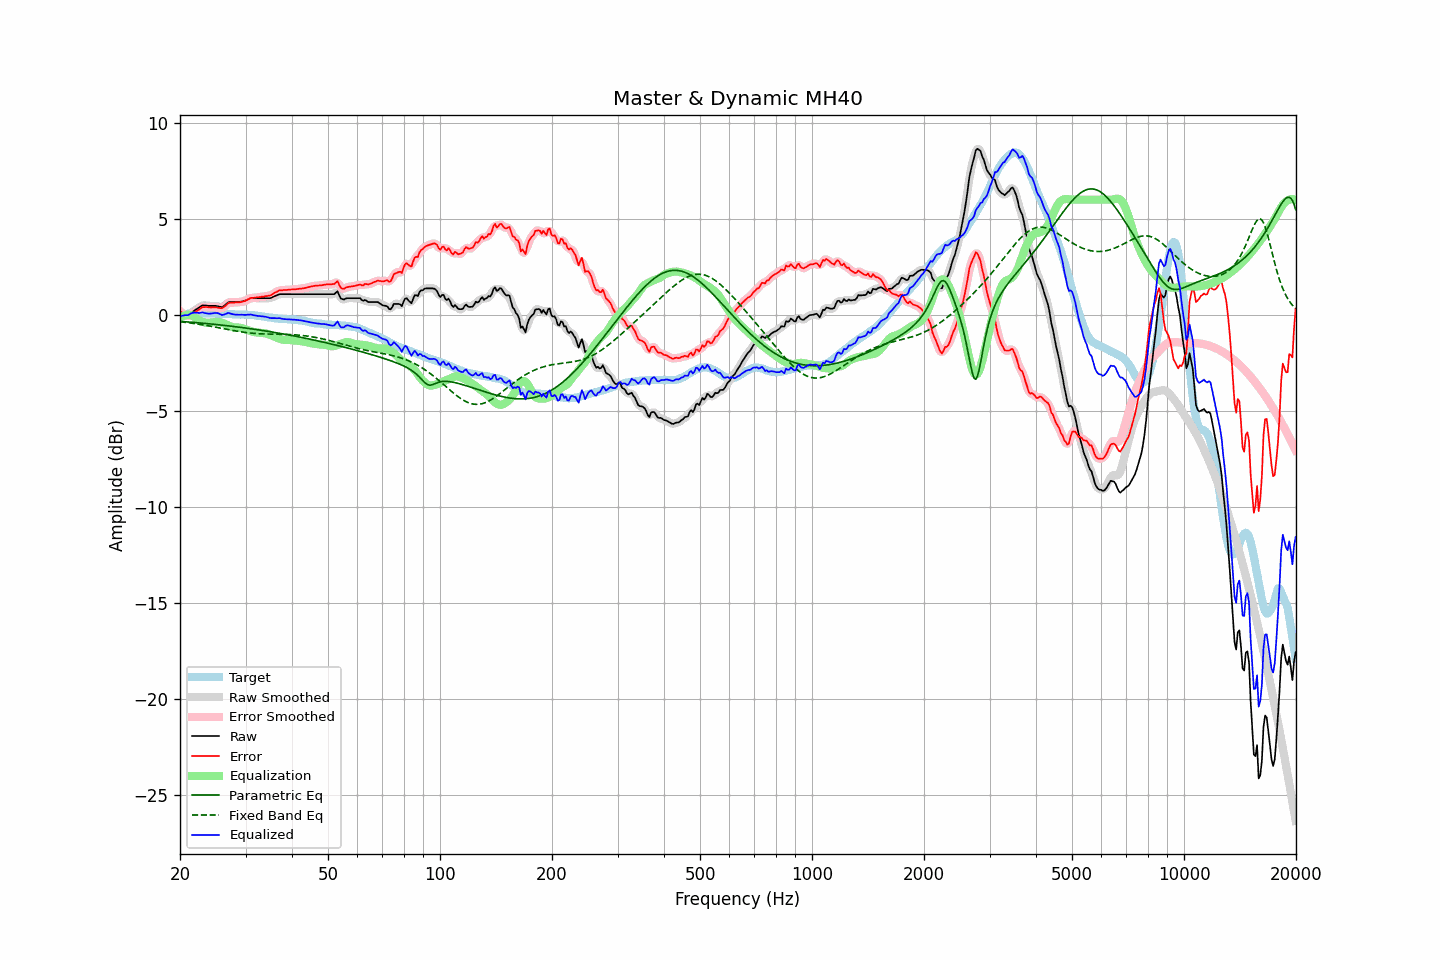

Source data for this figure (header and first rows):
frequency, raw, error, smoothed, error_smoothed, equalization, parametric_eq, fixed_band_eq, equalized_raw, equalized_smoothed, target
20.00, 0.07, 0.19, 0.08, 0.20, -0.16, -0.34, -0.36, -0.09, -0.08, -0.12
20.20, 0.05, 0.13, 0.04, 0.12, -0.10, -0.34, -0.37, -0.06, -0.06, -0.08
20.40, 0.03, 0.07, 0.02, 0.06, -0.06, -0.35, -0.38, -0.03, -0.04, -0.04
20.61, 0.01, 0.03, 0.00, 0.01, -0.03, -0.36, -0.39, -0.02, -0.03, -0.02
20.81, -0.01, -0.03, -0.01, -0.03, -0.01, -0.36, -0.40, -0.02, -0.02, 0.02
21.02, -0.02, -0.08, -0.00, -0.05, 0.00, -0.37, -0.41, -0.02, -0.00, 0.06
21.23, 0.04, -0.03, 0.03, -0.04, -0.00, -0.38, -0.42, 0.04, 0.03, 0.07
21.44, 0.10, 0.01, 0.10, 0.01, -0.02, -0.38, -0.43, 0.08, 0.08, 0.09
21.66, 0.17, 0.07, 0.17, 0.07, -0.06, -0.39, -0.44, 0.11, 0.11, 0.10
21.87, 0.23, 0.13, 0.23, 0.12, -0.11, -0.40, -0.45, 0.12, 0.12, 0.10
22.09, 0.29, 0.18, 0.29, 0.18, -0.17, -0.40, -0.47, 0.11, 0.11, 0.11
22.31, 0.34, 0.23, 0.34, 0.23, -0.24, -0.41, -0.48, 0.10, 0.10, 0.11
22.54, 0.39, 0.28, 0.40, 0.29, -0.29, -0.42, -0.49, 0.10, 0.11, 0.11
22.76, 0.45, 0.35, 0.45, 0.35, -0.33, -0.43, -0.50, 0.12, 0.11, 0.10
22.99, 0.50, 0.41, 0.48, 0.39, -0.36, -0.43, -0.52, 0.13, 0.12, 0.09
23.22, 0.49, 0.40, 0.50, 0.41, -0.39, -0.44, -0.53, 0.10, 0.11, 0.09
23.45, 0.49, 0.41, 0.49, 0.41, -0.40, -0.45, -0.55, 0.09, 0.09, 0.08
23.69, 0.48, 0.40, 0.48, 0.40, -0.41, -0.46, -0.56, 0.07, 0.07, 0.08
23.92, 0.47, 0.39, 0.47, 0.39, -0.41, -0.46, -0.58, 0.06, 0.06, 0.08
24.16, 0.47, 0.38, 0.47, 0.39, -0.40, -0.47, -0.59, 0.07, 0.06, 0.09
24.40, 0.47, 0.38, 0.47, 0.39, -0.39, -0.48, -0.61, 0.08, 0.08, 0.09
24.65, 0.47, 0.39, 0.47, 0.39, -0.38, -0.49, -0.62, 0.09, 0.09, 0.07
24.89, 0.47, 0.39, 0.47, 0.39, -0.37, -0.50, -0.64, 0.10, 0.10, 0.07
25.14, 0.46, 0.38, 0.46, 0.38, -0.36, -0.51, -0.65, 0.10, 0.09, 0.07
25.39, 0.44, 0.36, 0.43, 0.36, -0.37, -0.52, -0.67, 0.07, 0.07, 0.07
25.65, 0.42, 0.36, 0.41, 0.35, -0.38, -0.52, -0.69, 0.04, 0.03, 0.06
25.91, 0.40, 0.35, 0.41, 0.36, -0.41, -0.53, -0.70, -0.01, 0.01, 0.05
26.16, 0.44, 0.39, 0.44, 0.39, -0.44, -0.54, -0.72, 0.00, 0.01, 0.05
26.43, 0.51, 0.46, 0.51, 0.46, -0.47, -0.55, -0.73, 0.04, 0.04, 0.05
26.69, 0.58, 0.53, 0.58, 0.54, -0.51, -0.56, -0.75, 0.07, 0.07, 0.05
26.96, 0.66, 0.62, 0.64, 0.59, -0.55, -0.57, -0.77, 0.11, 0.09, 0.04
27.23, 0.67, 0.63, 0.67, 0.63, -0.59, -0.58, -0.78, 0.08, 0.08, 0.04
27.50, 0.67, 0.63, 0.68, 0.64, -0.62, -0.59, -0.80, 0.05, 0.06, 0.04
27.77, 0.67, 0.64, 0.67, 0.64, -0.64, -0.60, -0.81, 0.03, 0.03, 0.03
28.05, 0.67, 0.64, 0.67, 0.64, -0.65, -0.61, -0.83, 0.02, 0.02, 0.03
28.33, 0.67, 0.65, 0.67, 0.65, -0.66, -0.62, -0.84, 0.01, 0.01, 0.02
28.62, 0.67, 0.65, 0.67, 0.65, -0.66, -0.63, -0.86, 0.01, 0.01, 0.02
28.90, 0.67, 0.65, 0.67, 0.66, -0.66, -0.64, -0.87, 0.00, 0.01, 0.01
29.19, 0.69, 0.67, 0.69, 0.67, -0.68, -0.65, -0.88, 0.01, 0.01, 0.01
29.48, 0.71, 0.69, 0.71, 0.69, -0.70, -0.67, -0.90, 0.01, 0.00, 0.02
29.78, 0.73, 0.72, 0.73, 0.71, -0.73, -0.68, -0.91, -0.00, 0.00, 0.01
30.08, 0.76, 0.74, 0.76, 0.75, -0.76, -0.69, -0.92, -0.00, 0.00, 0.02
30.38, 0.80, 0.80, 0.80, 0.79, -0.79, -0.70, -0.93, 0.01, 0.01, -0.00
30.68, 0.83, 0.83, 0.83, 0.84, -0.82, -0.71, -0.94, 0.01, 0.01, -0.00
30.99, 0.87, 0.88, 0.86, 0.87, -0.85, -0.72, -0.95, 0.02, 0.01, -0.01
31.30, 0.87, 0.88, 0.87, 0.88, -0.87, -0.73, -0.96, -0.00, -0.00, -0.01
31.61, 0.87, 0.88, 0.87, 0.90, -0.89, -0.75, -0.96, -0.02, -0.02, -0.02
31.93, 0.87, 0.90, 0.87, 0.90, -0.91, -0.76, -0.97, -0.04, -0.04, -0.04
32.24, 0.87, 0.92, 0.87, 0.91, -0.92, -0.77, -0.98, -0.05, -0.05, -0.05
32.57, 0.87, 0.92, 0.87, 0.92, -0.93, -0.78, -0.98, -0.06, -0.06, -0.05
32.89, 0.87, 0.93, 0.87, 0.93, -0.93, -0.80, -0.99, -0.06, -0.06, -0.06
33.22, 0.87, 0.95, 0.87, 0.94, -0.94, -0.81, -0.99, -0.07, -0.07, -0.08
33.55, 0.87, 0.95, 0.87, 0.96, -0.95, -0.82, -0.99, -0.08, -0.08, -0.08
33.89, 0.87, 0.97, 0.87, 0.97, -0.96, -0.83, -1.00, -0.09, -0.09, -0.11
34.23, 0.87, 0.98, 0.87, 0.98, -0.98, -0.85, -1.00, -0.11, -0.11, -0.11
34.57, 0.87, 1.00, 0.87, 0.99, -1.00, -0.86, -1.00, -0.14, -0.14, -0.13
34.92, 0.87, 1.01, 0.88, 1.01, -1.03, -0.88, -1.00, -0.17, -0.16, -0.14
35.27, 0.90, 1.04, 0.90, 1.05, -1.07, -0.89, -1.00, -0.17, -0.17, -0.14
35.62, 0.94, 1.10, 0.93, 1.10, -1.11, -0.90, -1.00, -0.17, -0.17, -0.16
35.97, 0.98, 1.16, 0.98, 1.15, -1.15, -0.92, -1.01, -0.17, -0.17, -0.18
... 635 more rows
